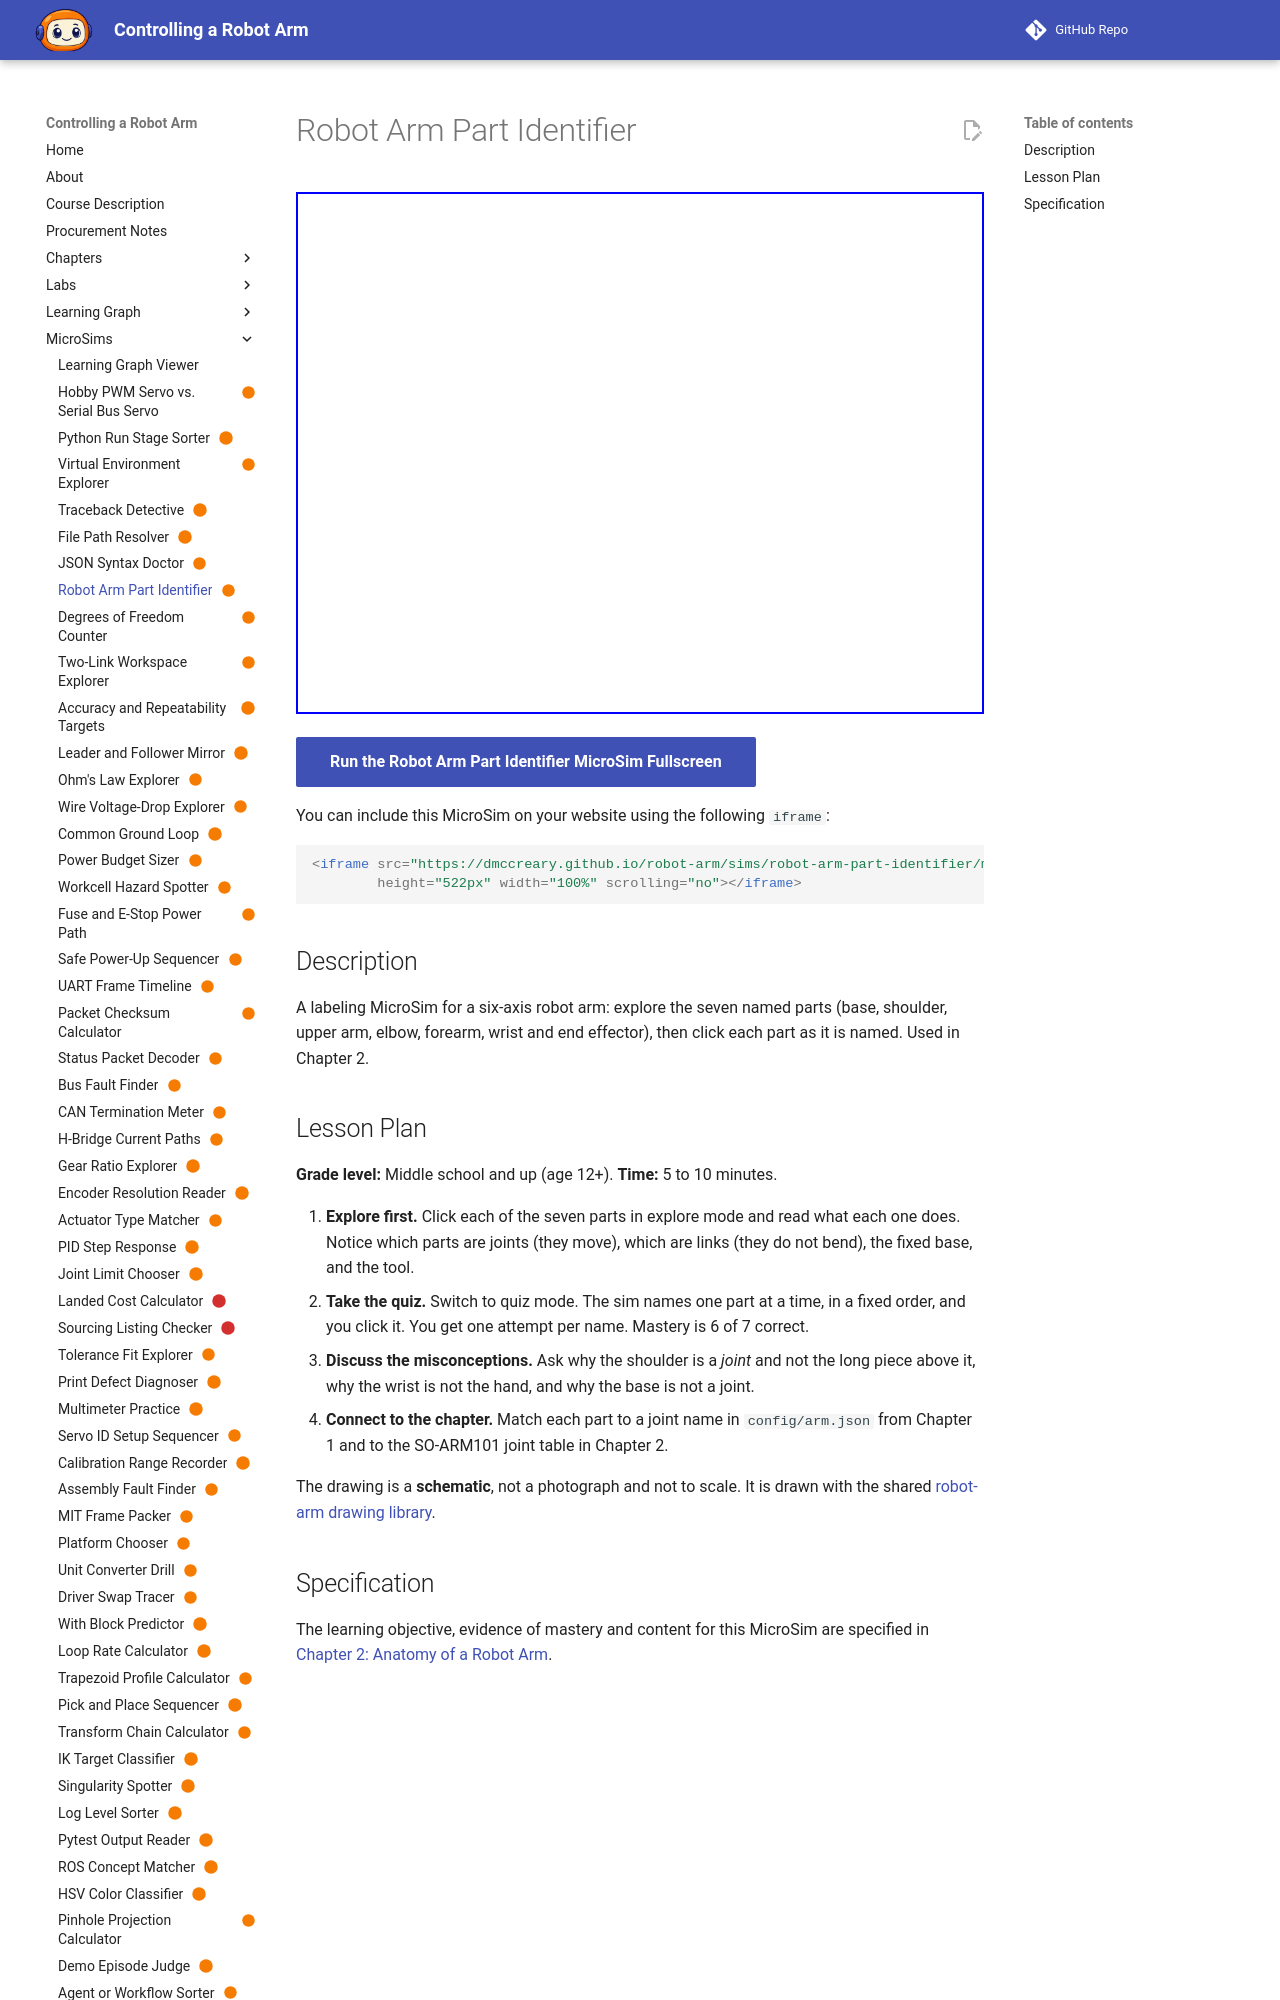

repository: dmccreary/robot-arm · page: sims/robot-arm-part-identifier/index.html · generator: mkdocs

---
title: "Robot Arm Part Identifier"
description: "A labeling MicroSim for a six-axis robot arm: explore the seven named parts (base, shoulder, upper arm, elbow, forearm, wrist and end effector), then click each part as it is named. Used in Chapter 2."
status: built
image: /sims/robot-arm-part-identifier/robot-arm-part-identifier.png
og:image: /sims/robot-arm-part-identifier/robot-arm-part-identifier.png
twitter:image: /sims/robot-arm-part-identifier/robot-arm-part-identifier.png
social:
   cards: false
---

# Robot Arm Part Identifier

<iframe src="main.html" height="522px" width="100%" scrolling="no"></iframe>

[Run the Robot Arm Part Identifier MicroSim Fullscreen](./main.html){ .md-button .md-button--primary }

You can include this MicroSim on your website using the following `iframe`:

```html
<iframe src="https://dmccreary.github.io/robot-arm/sims/robot-arm-part-identifier/main.html"
        height="522px" width="100%" scrolling="no"></iframe>
```

## Description

A labeling MicroSim for a six-axis robot arm: explore the seven named parts (base, shoulder, upper arm, elbow, forearm, wrist and end effector), then click each part as it is named. Used in Chapter 2.
